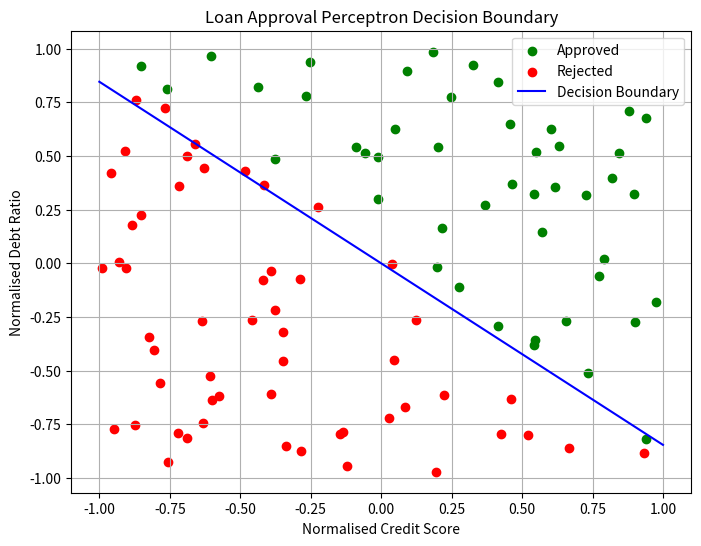
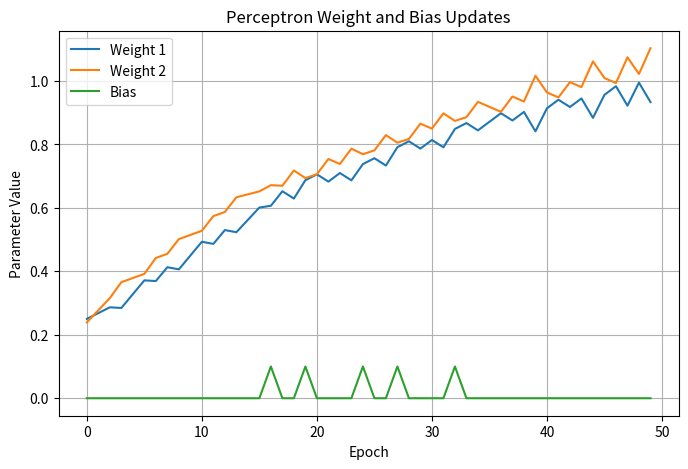
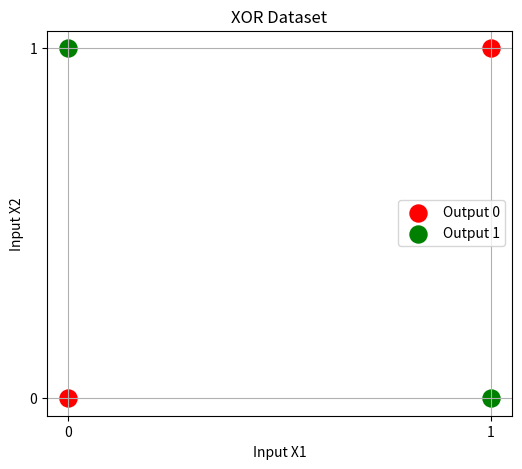
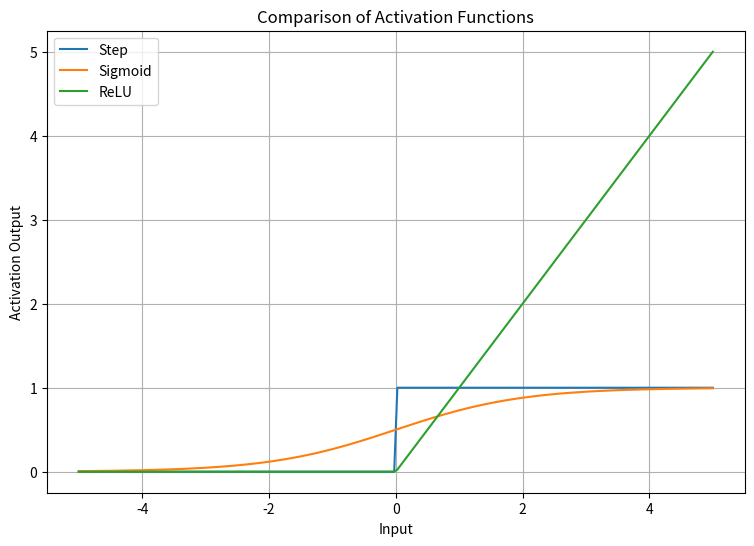

Reproduce these figures in Python, in order.

import numpy as np
import matplotlib.pyplot as plt

np.random.seed(42)

# =====================================================
# PART 1: GENERATE 100 LOAN APPLICATIONS
# =====================================================

n = 100

credit_score = np.random.uniform(300, 850, n)
debt_ratio = np.random.uniform(0.1, 1.0, n)

# Normalise the input features
x1 = (credit_score - 575) / 275
x2 = (0.55 - debt_ratio) / 0.45

X = np.column_stack((x1, x2))

# Generate linearly separable loan labels
# 1 = Approved, 0 = Rejected
y = (x1 + x2 > 0.05).astype(int)

print("Total applications:", n)
print("Approved:", np.sum(y == 1))
print("Rejected:", np.sum(y == 0))


# =====================================================
# PART 2: PERCEPTRON IMPLEMENTATION
# =====================================================

class Perceptron:

    def __init__(self, learning_rate=0.1):
        self.learning_rate = learning_rate
        self.weights = np.zeros(2)
        self.bias = 0.0
        self.epoch_errors = []
        self.weight_history = []

    # Step activation function
    def step(self, value):
        return 1 if value >= 0 else 0

    # Forward propagation
    def predict_one(self, inputs):
        weighted_sum = np.dot(inputs, self.weights) + self.bias
        output = self.step(weighted_sum)
        return output

    # Training using perceptron learning rule
    def train(self, X, y, epochs=50):

        for epoch in range(epochs):

            errors = 0

            for inputs, target in zip(X, y):

                prediction = self.predict_one(inputs)

                error = target - prediction

                # Update weights and bias
                self.weights += (
                    self.learning_rate * error * inputs
                )

                self.bias += self.learning_rate * error

                if error != 0:
                    errors += 1

            self.epoch_errors.append(errors)

            self.weight_history.append(
                [self.weights[0], self.weights[1], self.bias]
            )

            print(
                "Epoch:", epoch + 1,
                "| Errors:", errors,
                "| Weights:", np.round(self.weights, 3),
                "| Bias:", round(self.bias, 3)
            )

            # Stop if all samples are classified correctly
            if errors == 0:
                print("Training converged!")
                break

    def predict(self, X):
        return np.array([
            self.predict_one(inputs) for inputs in X
        ])


# Train loan approval perceptron
print("\nLOAN APPROVAL PERCEPTRON TRAINING")

model = Perceptron(learning_rate=0.1)
model.train(X, y, epochs=50)

predictions = model.predict(X)
accuracy = np.mean(predictions == y) * 100

print("\nFinal weights:", np.round(model.weights, 3))
print("Final bias:", round(model.bias, 3))
print("Training accuracy:", round(accuracy, 2), "%")


# =====================================================
# PART 3: PLOT LOAN DECISION BOUNDARY
# =====================================================

plt.figure(figsize=(8, 6))

plt.scatter(
    X[y == 1, 0], X[y == 1, 1],
    color="green", label="Approved"
)

plt.scatter(
    X[y == 0, 0], X[y == 0, 1],
    color="red", label="Rejected"
)

# Decision boundary:
# w1*x1 + w2*x2 + bias = 0

x_line = np.linspace(-1, 1, 100)

if abs(model.weights[1]) > 1e-10:
    y_line = (
        -model.weights[0] * x_line - model.bias
    ) / model.weights[1]

    plt.plot(
        x_line, y_line,
        color="blue", label="Decision Boundary"
    )

plt.xlabel("Normalised Credit Score")
plt.ylabel("Normalised Debt Ratio")
plt.title("Loan Approval Perceptron Decision Boundary")
plt.legend()
plt.grid()
plt.show()


# =====================================================
# PART 4: PLOT WEIGHT UPDATES PER EPOCH
# =====================================================

weight_history = np.array(model.weight_history)

plt.figure(figsize=(8, 5))

plt.plot(weight_history[:, 0], label="Weight 1")
plt.plot(weight_history[:, 1], label="Weight 2")
plt.plot(weight_history[:, 2], label="Bias")

plt.xlabel("Epoch")
plt.ylabel("Parameter Value")
plt.title("Perceptron Weight and Bias Updates")
plt.legend()
plt.grid()
plt.show()


# =====================================================
# PART 5: XOR DATASET
# =====================================================

X_xor = np.array([
    [0, 0],
    [0, 1],
    [1, 0],
    [1, 1]
])

y_xor = np.array([0, 1, 1, 0])

print("\nXOR PERCEPTRON TRAINING")

xor_model = Perceptron(learning_rate=0.1)
xor_model.train(X_xor, y_xor, epochs=20)

xor_predictions = xor_model.predict(X_xor)

print("\nActual XOR outputs:    ", y_xor)
print("Predicted XOR outputs: ", xor_predictions)

if np.array_equal(xor_predictions, y_xor):
    print("XOR learned successfully.")
else:
    print("Single perceptron cannot learn XOR.")
    print("The XOR pattern is not linearly separable.")


# Plot XOR pattern
plt.figure(figsize=(6, 5))

for i, point in enumerate(X_xor):
    if y_xor[i] == 1:
        plt.scatter(
            point[0], point[1],
            color="green", s=150, label="Output 1" if i == 1 else ""
        )
    else:
        plt.scatter(
            point[0], point[1],
            color="red", s=150, label="Output 0" if i == 0 else ""
        )

plt.xlabel("Input X1")
plt.ylabel("Input X2")
plt.title("XOR Dataset")
plt.xticks([0, 1])
plt.yticks([0, 1])
plt.legend()
plt.grid()
plt.show()


# =====================================================
# PART 6: COMPARE ACTIVATION FUNCTIONS
# =====================================================

def step_activation(x):
    return np.where(x >= 0, 1, 0)


def sigmoid_activation(x):
    return 1 / (1 + np.exp(-x))


def relu_activation(x):
    return np.maximum(0, x)


values = np.array([-3, -2, -1, 0, 1, 2, 3])

print("\nACTIVATION FUNCTION COMPARISON")
print("Input:   ", values)
print("Step:    ", step_activation(values))
print("Sigmoid: ", np.round(sigmoid_activation(values), 3))
print("ReLU:    ", relu_activation(values))


# Plot activation functions
x = np.linspace(-5, 5, 200)

plt.figure(figsize=(9, 6))

plt.plot(x, step_activation(x), label="Step")
plt.plot(x, sigmoid_activation(x), label="Sigmoid")
plt.plot(x, relu_activation(x), label="ReLU")

plt.xlabel("Input")
plt.ylabel("Activation Output")
plt.title("Comparison of Activation Functions")
plt.legend()
plt.grid()
plt.show()

print("\nExperiment 7 completed successfully.")
